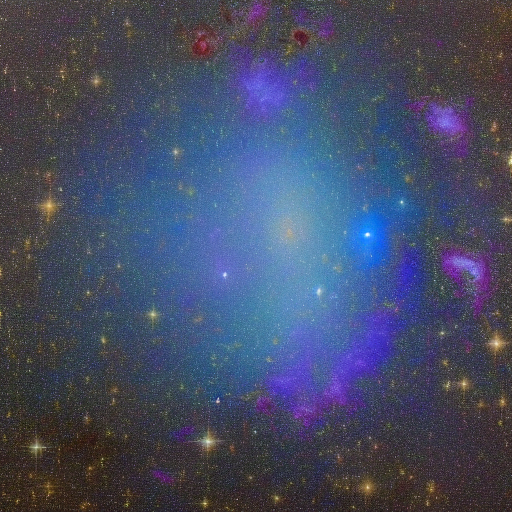
Generation parameters embedded in this image by AUTOMATIC1111 Stable Diffusion web UI or a fork of it (Forge, ...) (PNG 'parameters' text chunk):
Cluster collision remnants, cosmic echoes from the collision of galactic clusters, painting the cosmic canvas with celestial remnants
Steps: 20, Sampler: Euler a, CFG scale: 7, Seed: 170893179, Size: 512x512, Model hash: 6ce0161689, Model: v1-5-pruned-emaonly